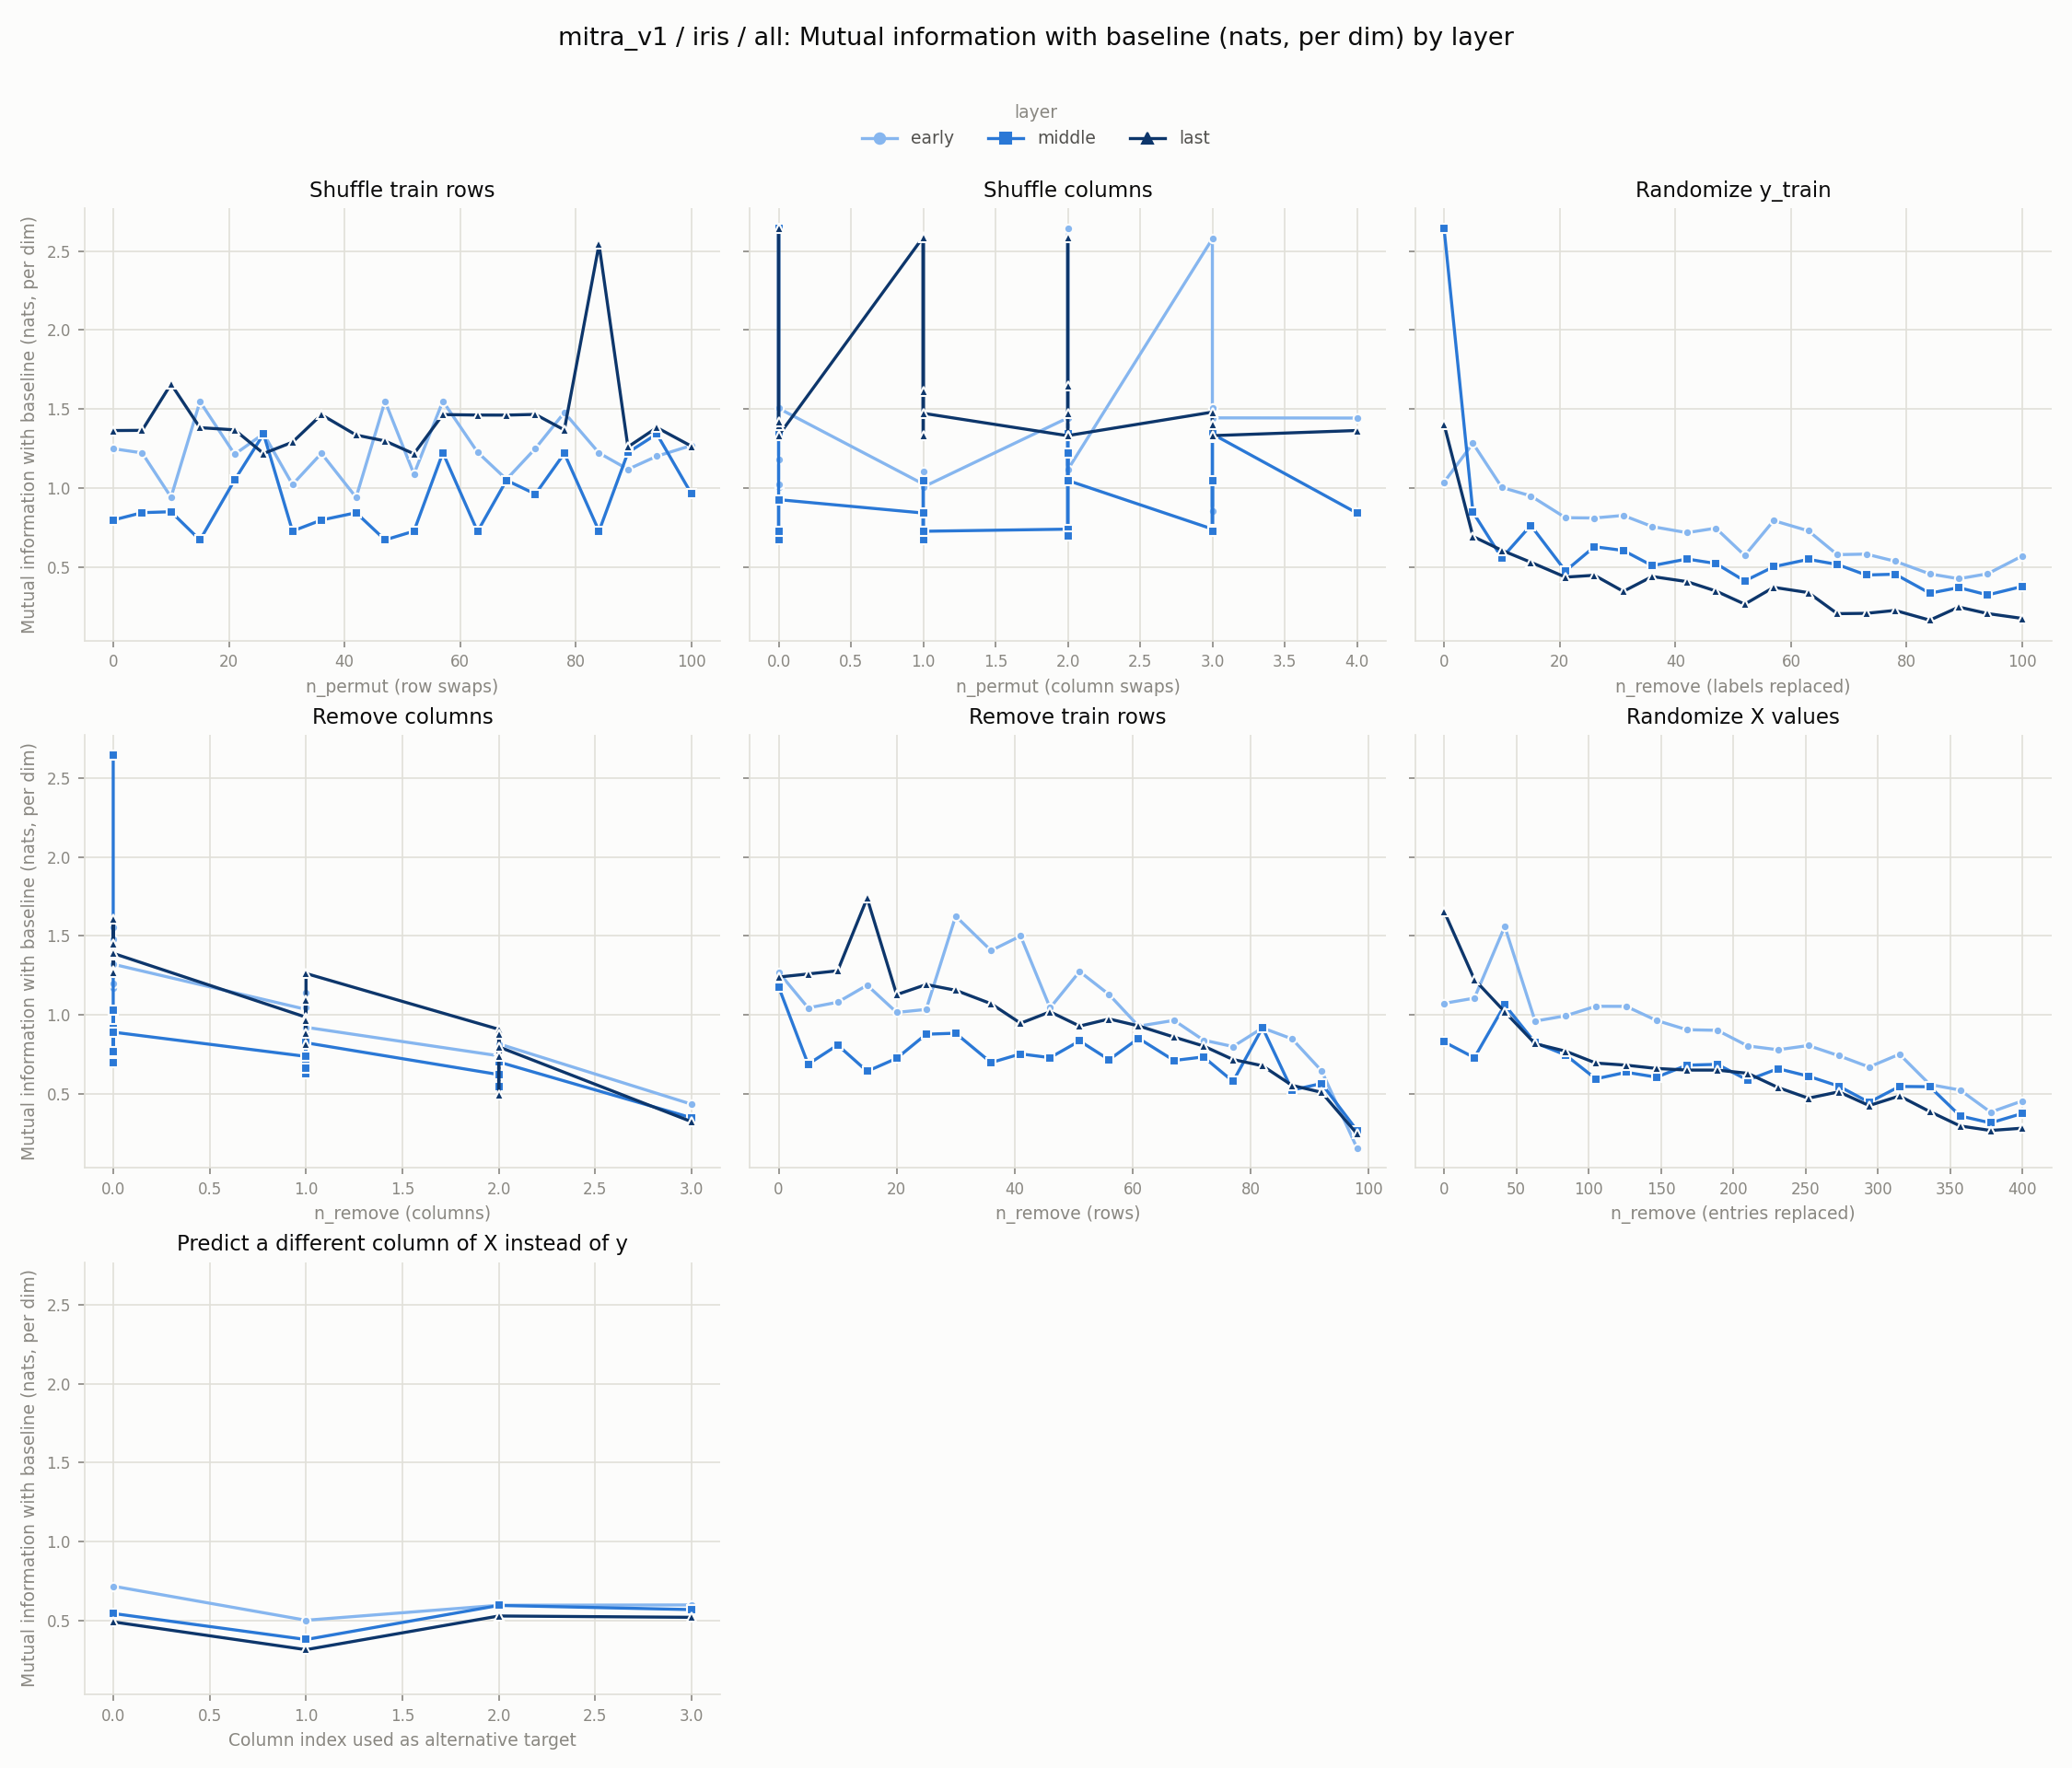

Source data for this figure (header and first rows):
experiment, layer, level, value
row_shuffle, early, 0, 1.249
row_shuffle, early, 5, 1.222
row_shuffle, early, 10, 0.942
row_shuffle, early, 15, 1.548
row_shuffle, early, 21, 1.214
row_shuffle, early, 26, 1.344
row_shuffle, early, 31, 1.022
row_shuffle, early, 36, 1.22
row_shuffle, early, 42, 0.9408
row_shuffle, early, 47, 1.55
row_shuffle, early, 52, 1.088
row_shuffle, early, 57, 1.55
row_shuffle, early, 63, 1.227
row_shuffle, early, 68, 1.055
row_shuffle, early, 73, 1.25
row_shuffle, early, 78, 1.478
row_shuffle, early, 84, 1.222
row_shuffle, early, 89, 1.119
row_shuffle, early, 94, 1.202
row_shuffle, early, 100, 1.27
col_shuffle, early, 0, 1.024
col_shuffle, early, 0, 1.006
col_shuffle, early, 0, 1.024
col_shuffle, early, 0, 1.182
col_shuffle, early, 0, 1.505
col_shuffle, early, 1, 1.026
col_shuffle, early, 1, 1.006
col_shuffle, early, 1, 1.024
col_shuffle, early, 1, 1.105
col_shuffle, early, 1, 1.007
col_shuffle, early, 2, 1.444
col_shuffle, early, 2, 1.106
col_shuffle, early, 2, 1.105
col_shuffle, early, 2, 2.644
col_shuffle, early, 2, 1.116
col_shuffle, early, 3, 2.578
col_shuffle, early, 3, 0.8551
col_shuffle, early, 3, 1.505
col_shuffle, early, 3, 1.444
col_shuffle, early, 4, 1.443
random_labels, early, 0, 1.037
random_labels, early, 5, 1.283
random_labels, early, 10, 1.004
random_labels, early, 15, 0.9501
random_labels, early, 21, 0.8121
random_labels, early, 26, 0.8102
random_labels, early, 31, 0.8264
random_labels, early, 36, 0.7559
random_labels, early, 42, 0.7172
random_labels, early, 47, 0.7458
random_labels, early, 52, 0.5728
random_labels, early, 57, 0.7937
random_labels, early, 63, 0.7289
random_labels, early, 68, 0.578
random_labels, early, 73, 0.5817
random_labels, early, 78, 0.5365
random_labels, early, 84, 0.4562
random_labels, early, 89, 0.4256
random_labels, early, 94, 0.4571
random_labels, early, 100, 0.5701
... 312 more rows
